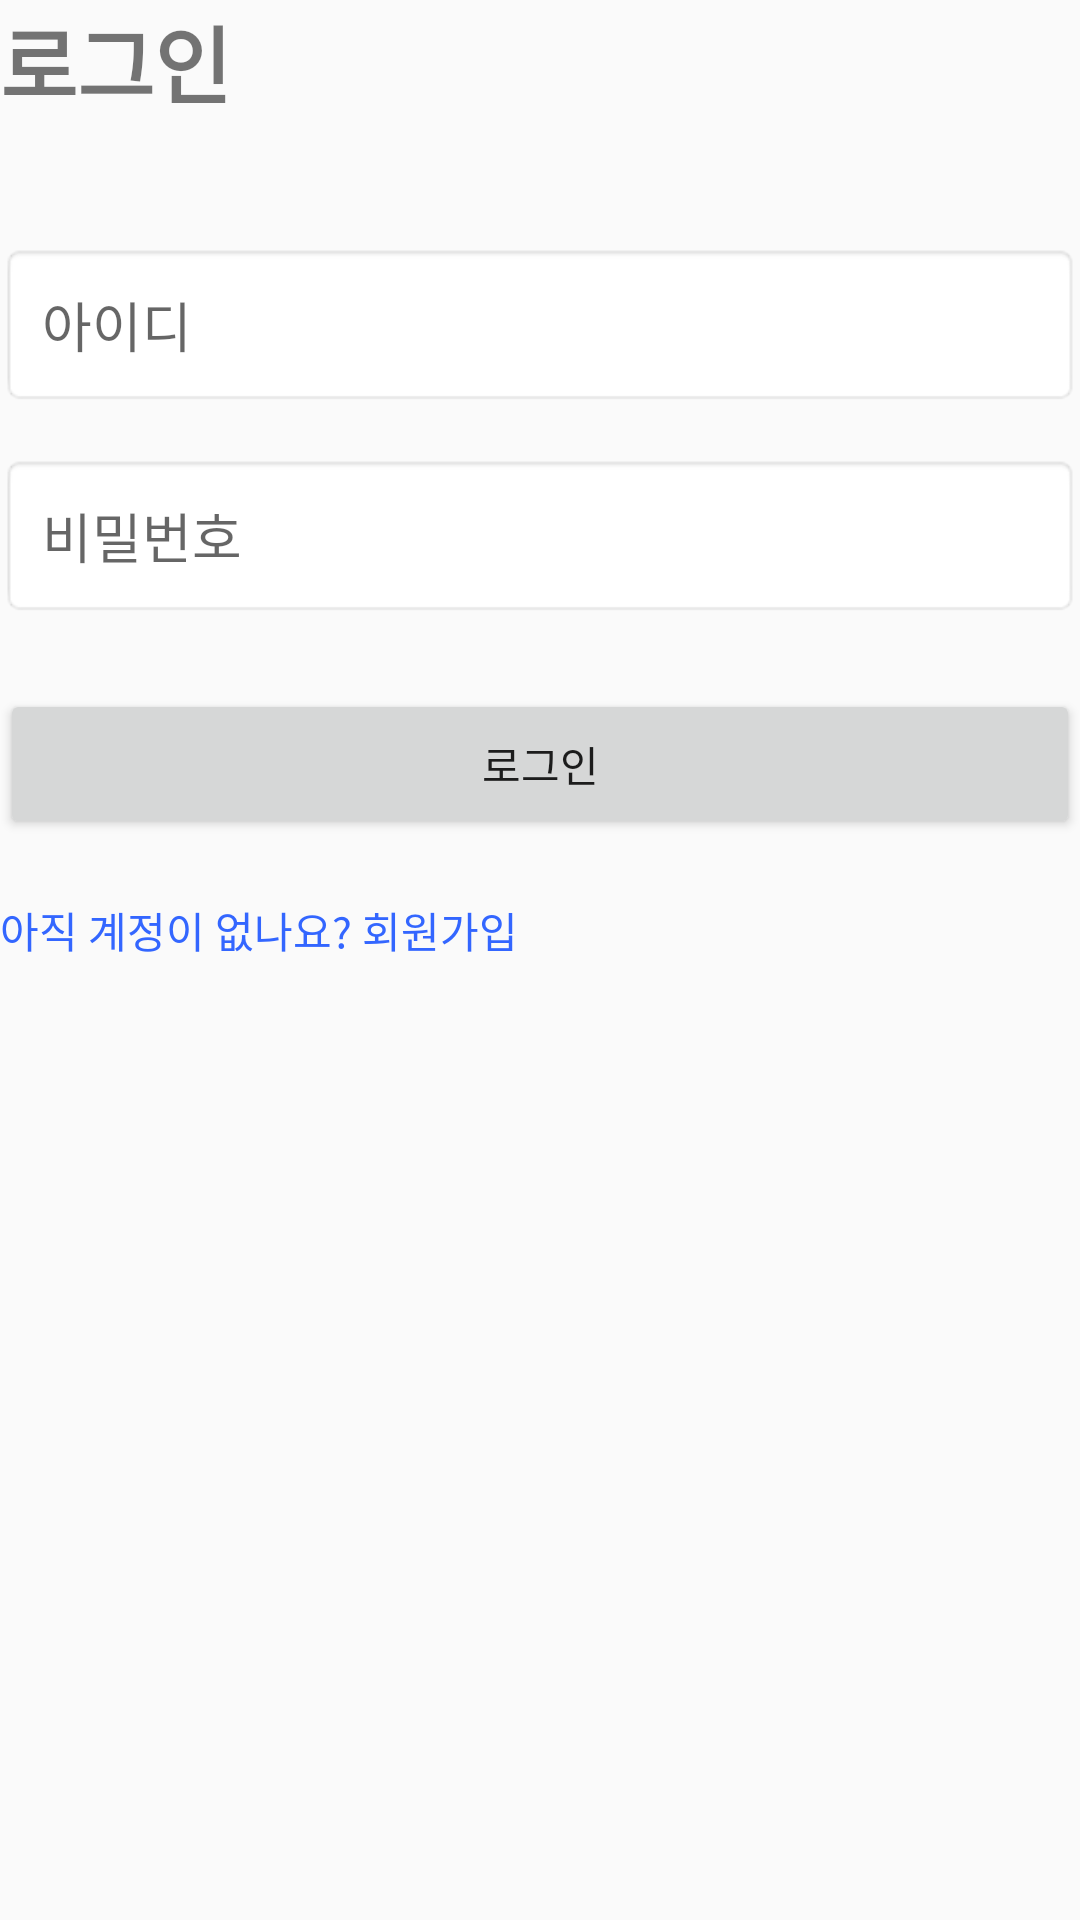

Layout XML and referenced resources for this Android screen:
<!-- AndroidManifest.xml: application theme Theme.Clock -->
<!-- res/layout/activity_login.xml -->
<?xml version="1.0" encoding="utf-8"?>
<androidx.constraintlayout.widget.ConstraintLayout xmlns:android="http://schemas.android.com/apk/res/android"
    android:layout_width="match_parent"
    android:layout_height="match_parent"
    xmlns:app="http://schemas.android.com/apk/res-auto">

    
    <TextView
        android:id="@+id/txtTitle"
        android:layout_width="wrap_content"
        android:layout_height="wrap_content"
        android:text="로그인"
        android:textSize="28sp"
        android:textStyle="bold"
        android:layout_marginBottom="32dp"
        app:layout_constraintTop_toTopOf="parent"
        app:layout_constraintStart_toStartOf="parent"/>



    
    <EditText
        android:id="@+id/edtUser"
        android:layout_width="0dp"
        android:layout_height="wrap_content"
        android:hint="아이디"
        android:padding="14dp"
        android:background="@android:drawable/editbox_background_normal"
        android:layout_marginTop="40dp"
        app:layout_constraintTop_toBottomOf="@id/txtTitle"
        app:layout_constraintStart_toStartOf="parent"
        app:layout_constraintEnd_toEndOf="parent" />

    
    <EditText
        android:id="@+id/edtPass"
        android:layout_width="0dp"
        android:layout_height="wrap_content"
        android:hint="비밀번호"
        android:inputType="textPassword"
        android:padding="14dp"
        android:background="@android:drawable/editbox_background_normal"
        android:layout_marginTop="16dp"
        app:layout_constraintTop_toBottomOf="@id/edtUser"
        app:layout_constraintStart_toStartOf="parent"
        app:layout_constraintEnd_toEndOf="parent" />

    
    <Button
        android:id="@+id/btnLogin"
        android:layout_width="0dp"
        android:layout_height="50dp"
        android:text="로그인"
        android:layout_marginTop="24dp"
        app:layout_constraintTop_toBottomOf="@id/edtPass"
        app:layout_constraintStart_toStartOf="parent"
        app:layout_constraintEnd_toEndOf="parent" />

    
    <TextView
        android:id="@+id/txtGoSignUp"
        android:layout_width="wrap_content"
        android:layout_height="wrap_content"
        android:text="아직 계정이 없나요? 회원가입"
        android:textSize="14sp"
        android:textColor="#3366FF"
        android:layout_marginTop="20dp"
        app:layout_constraintTop_toBottomOf="@id/btnLogin"
        app:layout_constraintStart_toStartOf="parent" />

</androidx.constraintlayout.widget.ConstraintLayout>
<!-- resources referenced by this layout -->
<resources>
  <style name="Theme.Clock" parent="Base.Theme.Clock" />
  <style name="Base.Theme.Clock" parent="Theme.AppCompat.Light.NoActionBar">
          
          
      </style>
</resources>
